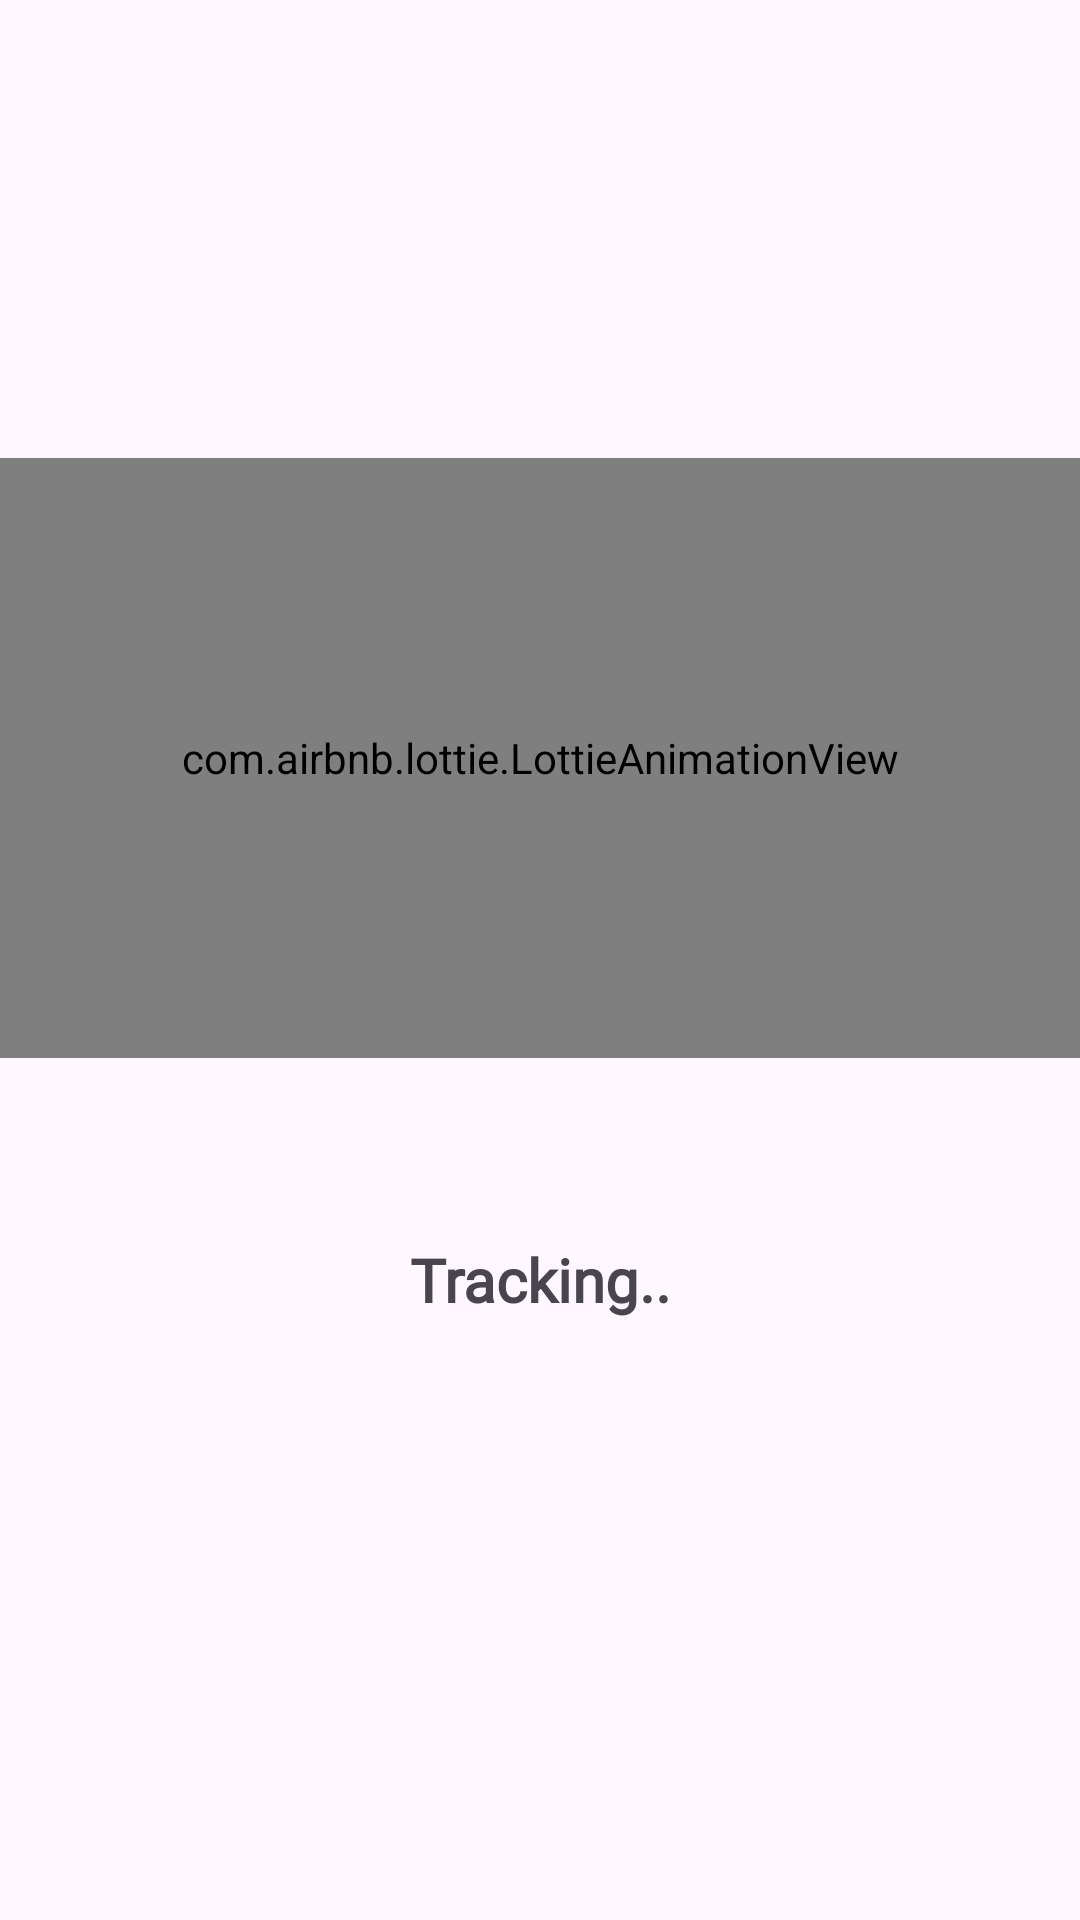

The Android layout XML behind this screen, and the referenced resources:
<!-- AndroidManifest.xml: application theme Theme.Material3.Light.NoActionBar -->
<!-- res/layout/activity_trackin_complaint.xml -->
<?xml version="1.0" encoding="utf-8"?>
<androidx.constraintlayout.widget.ConstraintLayout xmlns:android="http://schemas.android.com/apk/res/android"
    xmlns:app="http://schemas.android.com/apk/res-auto"
    xmlns:tools="http://schemas.android.com/tools"
    android:layout_width="match_parent"
    android:layout_height="match_parent"
    tools:context=".TrackinComplaint">

    <com.airbnb.lottie.LottieAnimationView
        android:id="@+id/lottieAnimationView"
        android:layout_width="match_parent"
        android:layout_height="200dp"
        app:layout_constraintBottom_toBottomOf="parent"
        app:layout_constraintEnd_toEndOf="parent"
        app:layout_constraintHorizontal_bias="0.0"
        app:layout_constraintStart_toStartOf="parent"
        app:layout_constraintTop_toTopOf="parent"
        app:layout_constraintVertical_bias="0.347"
        app:lottie_autoPlay="true"
        app:lottie_loop="true"
        app:lottie_rawRes="@raw/inside_upload_image" />


    <TextView
        android:layout_width="match_parent"
        android:layout_height="wrap_content"
        android:fontFamily="@font/andika_new_basic"
        android:gravity="center"
        android:text="Tracking.."
        android:textSize="20sp"
        android:textStyle="bold"
        app:layout_constraintBottom_toBottomOf="parent"
        app:layout_constraintEnd_toEndOf="parent"
        app:layout_constraintHorizontal_bias="0.0"
        app:layout_constraintStart_toStartOf="parent"
        app:layout_constraintTop_toBottomOf="@+id/lottieAnimationView"
        app:layout_constraintVertical_bias="0.232" />


</androidx.constraintlayout.widget.ConstraintLayout>
<!-- resources referenced by this layout -->
<resources>

</resources>
